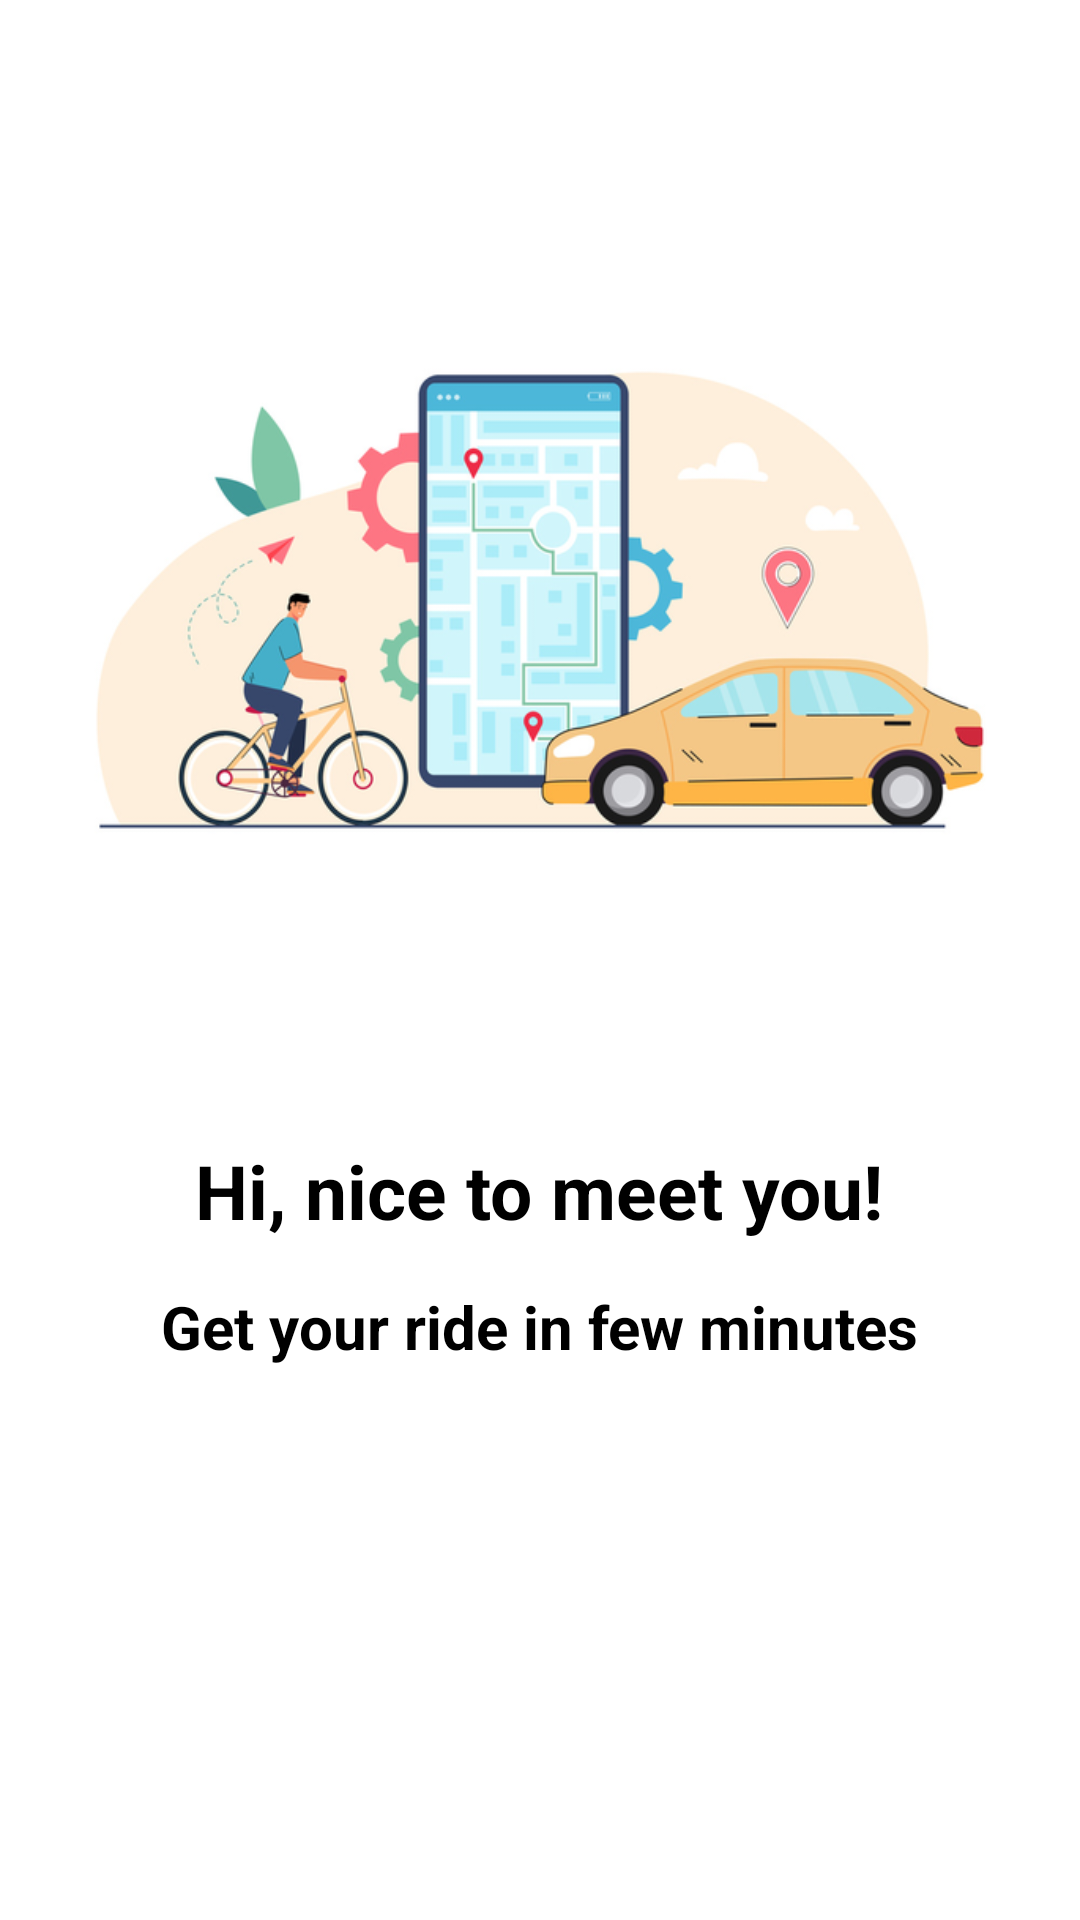

Reconstruct the res/layout file that produces this screen, plus the resources it refers to.
<!-- AndroidManifest.xml: application theme Theme.CabWay -->
<!-- res/layout/find_location.xml -->
<?xml version="1.0" encoding="utf-8"?>
<LinearLayout xmlns:android="http://schemas.android.com/apk/res/android"
    xmlns:app="http://schemas.android.com/apk/res-auto"
    xmlns:tools="http://schemas.android.com/tools"
    android:layout_width="match_parent"
    android:layout_height="match_parent"
    tools:context=".FindLocation"
    android:orientation="vertical">
    <ImageView
        android:layout_width="match_parent"
        android:layout_height="wrap_content"
        android:src="@drawable/img_2"
        android:layout_marginTop="20dp"/>
    <TextView
        android:layout_width="wrap_content"
        android:layout_height="wrap_content"
        android:text="Hi, nice to meet you!"
        android:textSize="25sp"
        android:layout_gravity="center"
        android:textStyle="bold"
        android:textColor="@color/black"/>
    <TextView
        android:layout_width="wrap_content"
        android:layout_height="wrap_content"
        android:text="Get your ride in few minutes"
        android:textSize="20sp"
        android:textStyle="bold"
        android:layout_gravity="center"
        android:layout_marginTop="15dp"
        android:textColor="@color/black"/>

    <androidx.appcompat.widget.AppCompatButton
        android:id="@+id/btn"
        android:layout_width="300dp"
        android:layout_height="wrap_content"
        android:layout_gravity="center"
        android:layout_marginTop="240dp"
        android:text="Let's get started"
        android:background="@drawable/btn"
        android:textStyle="bold"
        android:textSize="20dp"
        android:textColor="@color/white"
        android:paddingEnd="10dp"
        />

</LinearLayout>
<!-- resources referenced by this layout -->
<resources>
  <color name="black">#FF000000</color>
  <color name="white">#FFFFFFFF</color>
  <!-- drawable btn (drawable) -->
  <?xml version="1.0" encoding="utf-8"?>
  <shape xmlns:android="http://schemas.android.com/apk/res/android" android:shape="rectangle">
      <gradient android:startColor="#0088D4"
          android:endColor="#0082C8"
          android:angle="90"
          android:gradientRadius="20dp"/>
      <corners android:radius="50dp"/>
  </shape>
  <!-- drawable img_2: png bitmap (drawable, 130003 bytes) -->
  <style name="Theme.CabWay" parent="Theme.MaterialComponents.DayNight.NoActionBar">
          
          <item name="colorPrimary">@color/purple_500</item>
          <item name="colorPrimaryVariant">@color/purple_700</item>
          <item name="colorOnPrimary">@color/white</item>
          
          <item name="colorSecondary">@color/teal_200</item>
          <item name="colorSecondaryVariant">@color/teal_700</item>
          <item name="colorOnSecondary">@color/black</item>
          
          <item name="android:statusBarColor">?attr/colorPrimaryVariant</item>
          
      </style>
  <color name="purple_500">#FF6200EE</color>
  <color name="purple_700">#FF3700B3</color>
  <color name="teal_200">#FF03DAC5</color>
  <color name="teal_700">#FF018786</color>
</resources>
